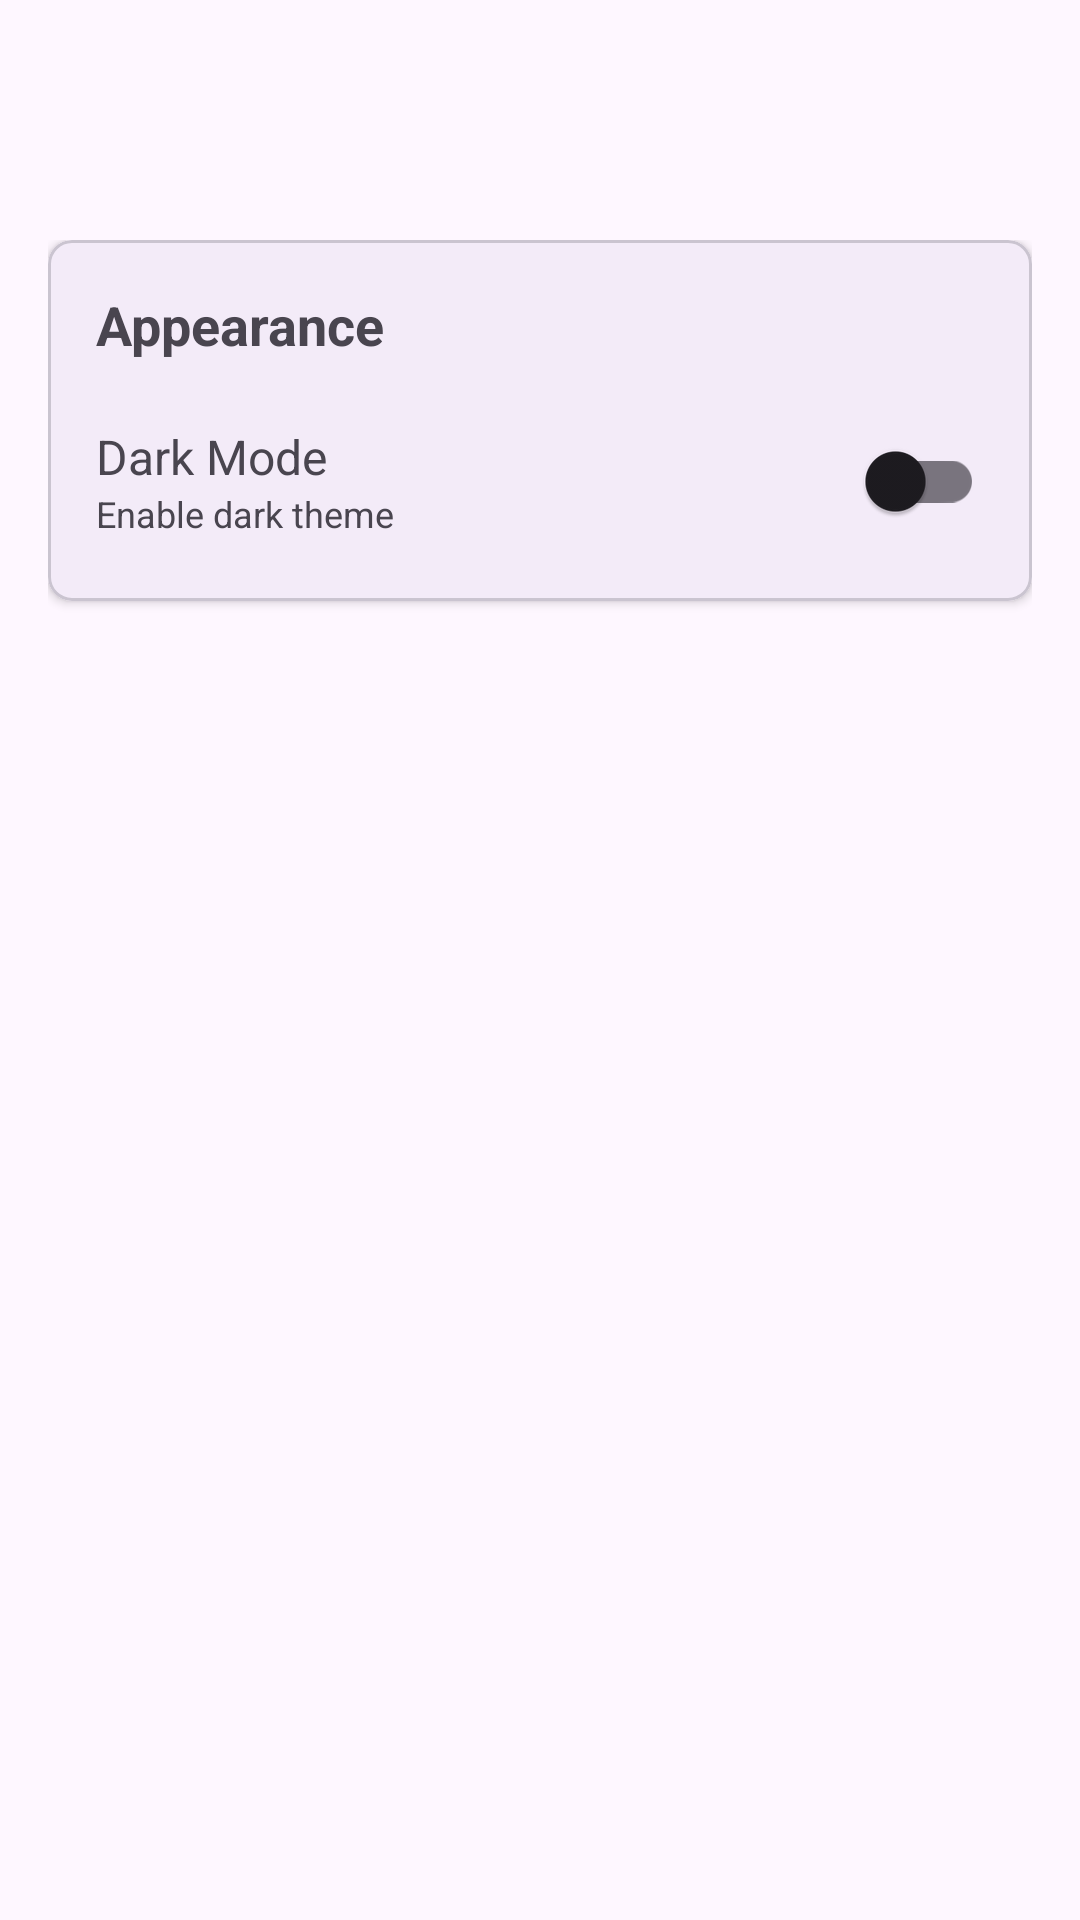

Produce the Android XML layout that renders to this screen, including the resource entries it uses.
<!-- AndroidManifest.xml: application theme Theme.DailyActivityRegister -->
<!-- res/layout/activity_settings.xml -->
<?xml version="1.0" encoding="utf-8"?>
<androidx.coordinatorlayout.widget.CoordinatorLayout xmlns:android="http://schemas.android.com/apk/res/android"
    xmlns:app="http://schemas.android.com/apk/res-auto"
    android:layout_width="match_parent"
    android:layout_height="match_parent">

    <com.google.android.material.appbar.AppBarLayout
        android:layout_width="match_parent"
        android:layout_height="wrap_content">

        <com.google.android.material.appbar.MaterialToolbar
            android:id="@+id/toolbar"
            android:layout_width="match_parent"
            android:layout_height="?attr/actionBarSize" />

    </com.google.android.material.appbar.AppBarLayout>

    <androidx.core.widget.NestedScrollView
        android:layout_width="match_parent"
        android:layout_height="match_parent"
        app:layout_behavior="@string/appbar_scrolling_view_behavior">

        <LinearLayout
            android:layout_width="match_parent"
            android:layout_height="wrap_content"
            android:orientation="vertical"
            android:padding="16dp">

            <com.google.android.material.card.MaterialCardView
                android:layout_width="match_parent"
                android:layout_height="wrap_content"
                android:layout_marginBottom="16dp"
                app:cardElevation="2dp"
                app:cardCornerRadius="8dp">

                <LinearLayout
                    android:layout_width="match_parent"
                    android:layout_height="wrap_content"
                    android:orientation="vertical"
                    android:padding="16dp">

                    <TextView
                        android:layout_width="wrap_content"
                        android:layout_height="wrap_content"
                        android:text="Appearance"
                        android:textSize="18sp"
                        android:textStyle="bold"
                        android:layout_marginBottom="16dp" />

                    <LinearLayout
                        android:layout_width="match_parent"
                        android:layout_height="wrap_content"
                        android:orientation="horizontal"
                        android:gravity="center_vertical">

                        <LinearLayout
                            android:layout_width="0dp"
                            android:layout_height="wrap_content"
                            android:layout_weight="1"
                            android:orientation="vertical">

                            <TextView
                                android:layout_width="wrap_content"
                                android:layout_height="wrap_content"
                                android:text="Dark Mode"
                                android:textSize="16sp" />

                            <TextView
                                android:layout_width="wrap_content"
                                android:layout_height="wrap_content"
                                android:text="Enable dark theme"
                                android:textSize="12sp"
                                android:textColor="?android:attr/textColorSecondary" />

                        </LinearLayout>

                        <com.google.android.material.switchmaterial.SwitchMaterial
                            android:id="@+id/darkModeSwitch"
                            android:layout_width="wrap_content"
                            android:layout_height="wrap_content" />

                    </LinearLayout>

                </LinearLayout>

            </com.google.android.material.card.MaterialCardView>

        </LinearLayout>

    </androidx.core.widget.NestedScrollView>

</androidx.coordinatorlayout.widget.CoordinatorLayout>
<!-- resources referenced by this layout -->
<resources>
  <style name="Theme.DailyActivityRegister" parent="Base.Theme.DailyActivityRegister" />
  <style name="Base.Theme.DailyActivityRegister" parent="Theme.Material3.DayNight.NoActionBar">
          
          
      </style>
</resources>
